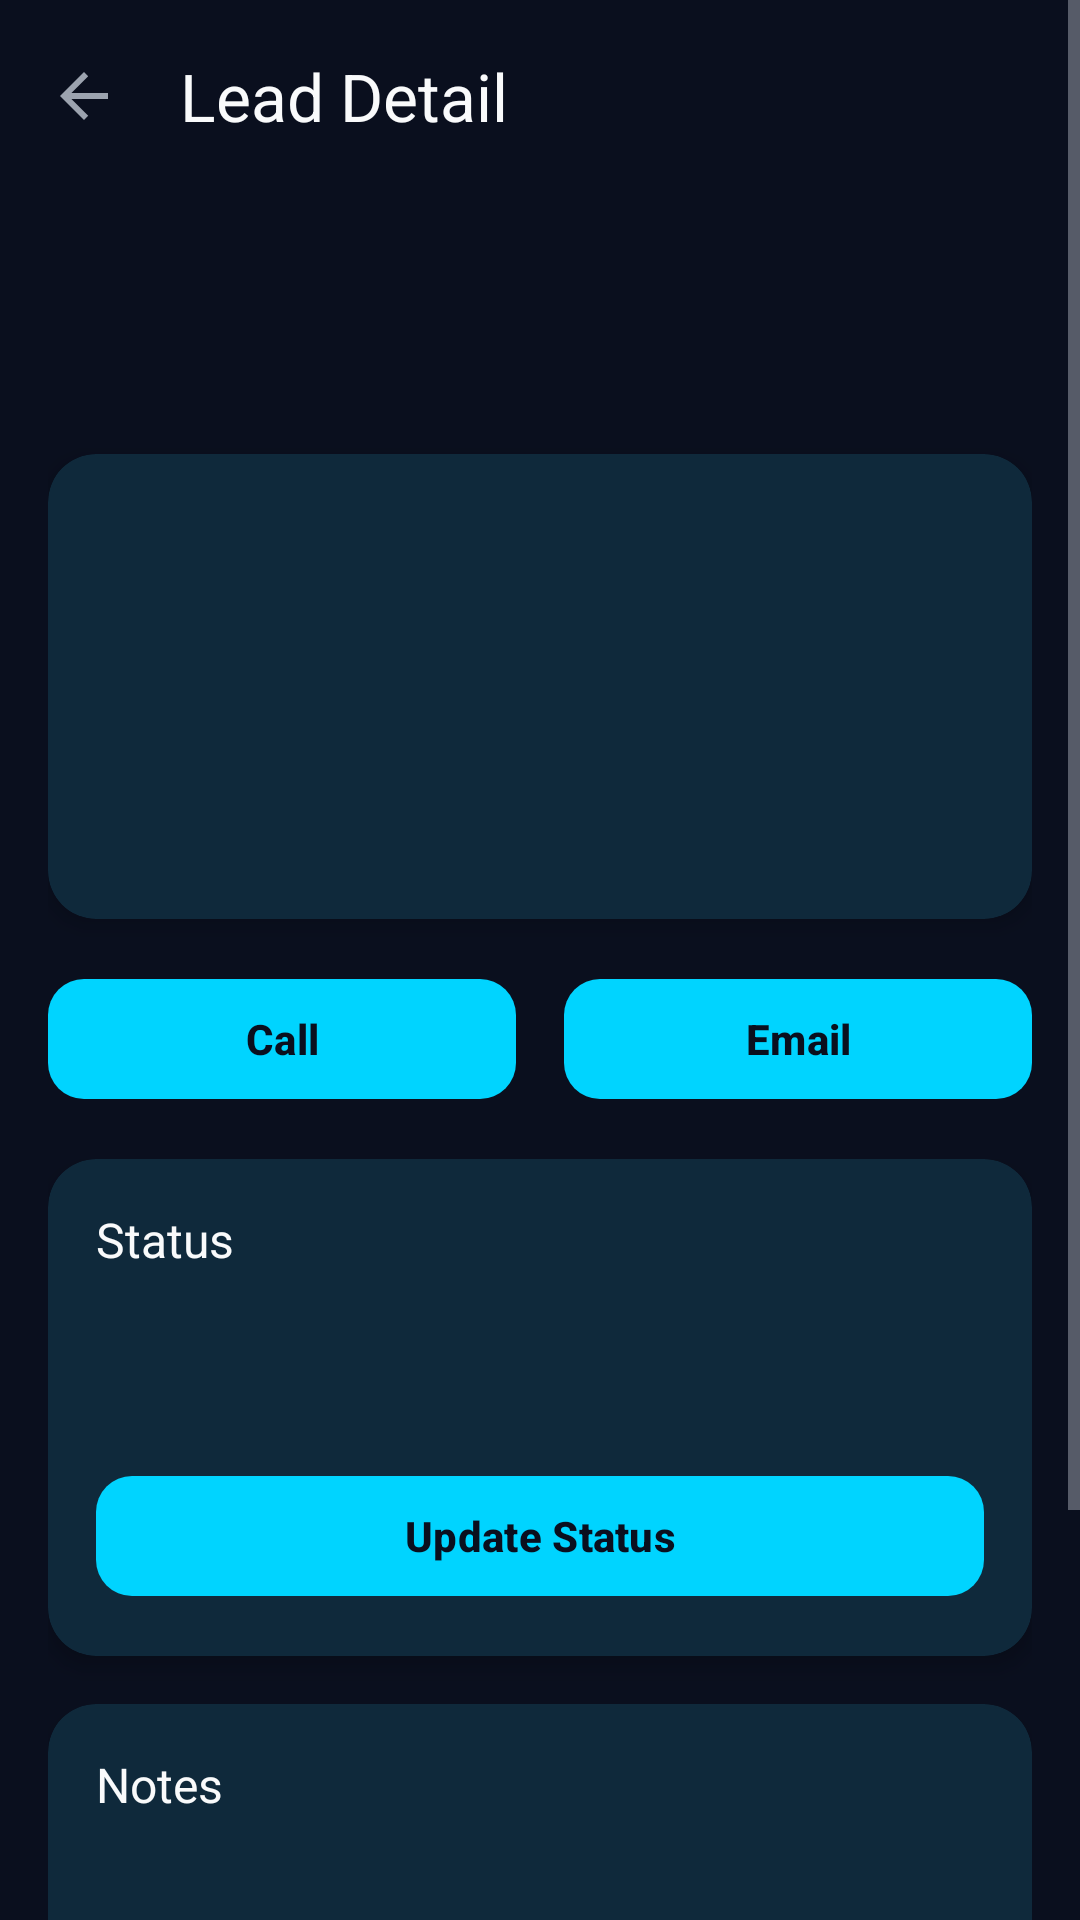

Write the Android layout XML for this screen, with the resource values it uses.
<!-- AndroidManifest.xml: activity theme Theme.PhotonBounceLeads.NoActionBar -->
<!-- res/layout/activity_lead_detail.xml -->
<?xml version="1.0" encoding="utf-8"?>
<ScrollView
    xmlns:android="http://schemas.android.com/apk/res/android"
    xmlns:app="http://schemas.android.com/apk/res-auto"
    android:layout_width="match_parent"
    android:layout_height="match_parent"
    android:background="@color/background_dark"
    android:fillViewport="true">

    <LinearLayout
        android:layout_width="match_parent"
        android:layout_height="wrap_content"
        android:orientation="vertical">

        <androidx.appcompat.widget.Toolbar
            android:id="@+id/toolbar"
            android:layout_width="match_parent"
            android:layout_height="?attr/actionBarSize"
            android:background="@color/background_dark"
            app:navigationIcon="?attr/homeAsUpIndicator"
            app:title="@string/lead_detail"
            app:titleTextColor="@color/text_primary" />

        <LinearLayout
            android:layout_width="match_parent"
            android:layout_height="wrap_content"
            android:orientation="vertical"
            android:padding="16dp">

            <TextView
                android:id="@+id/tv_lead_name"
                android:layout_width="wrap_content"
                android:layout_height="wrap_content"
                android:textSize="24sp"
                android:textStyle="bold"
                android:textColor="@color/text_primary"
                android:layout_marginBottom="4dp" />

            <TextView
                android:id="@+id/tv_lead_status"
                android:layout_width="wrap_content"
                android:layout_height="wrap_content"
                android:textSize="14sp"
                android:layout_marginBottom="16dp" />

            
            <com.google.android.material.card.MaterialCardView
                style="@style/Widget.PhotonBounce.Card"
                android:layout_width="match_parent"
                android:layout_height="wrap_content"
                android:layout_marginBottom="16dp">

                <LinearLayout
                    android:layout_width="match_parent"
                    android:layout_height="wrap_content"
                    android:orientation="vertical"
                    android:padding="16dp">

                    <TextView
                        android:id="@+id/tv_lead_email"
                        android:layout_width="wrap_content"
                        android:layout_height="wrap_content"
                        android:textColor="@color/text_secondary"
                        android:layout_marginBottom="8dp" />

                    <TextView
                        android:id="@+id/tv_lead_phone"
                        android:layout_width="wrap_content"
                        android:layout_height="wrap_content"
                        android:textColor="@color/text_secondary"
                        android:layout_marginBottom="8dp" />

                    <TextView
                        android:id="@+id/tv_lead_company"
                        android:layout_width="wrap_content"
                        android:layout_height="wrap_content"
                        android:textColor="@color/text_secondary"
                        android:layout_marginBottom="8dp" />

                    <TextView
                        android:id="@+id/tv_lead_source"
                        android:layout_width="wrap_content"
                        android:layout_height="wrap_content"
                        android:textColor="@color/text_muted"
                        android:layout_marginBottom="4dp" />

                    <TextView
                        android:id="@+id/tv_lead_niche"
                        android:layout_width="wrap_content"
                        android:layout_height="wrap_content"
                        android:textColor="@color/text_muted" />

                    <TextView
                        android:id="@+id/tv_ml_score"
                        android:layout_width="wrap_content"
                        android:layout_height="wrap_content"
                        android:textColor="@color/accent_secondary"
                        android:textStyle="bold"
                        android:layout_marginTop="8dp"
                        android:visibility="gone" />
                </LinearLayout>
            </com.google.android.material.card.MaterialCardView>

            
            <LinearLayout
                android:layout_width="match_parent"
                android:layout_height="wrap_content"
                android:orientation="horizontal"
                android:layout_marginBottom="16dp">

                <com.google.android.material.button.MaterialButton
                    android:id="@+id/btn_call"
                    style="@style/Widget.PhotonBounce.Button"
                    android:layout_width="0dp"
                    android:layout_height="48dp"
                    android:layout_weight="1"
                    android:layout_marginEnd="8dp"
                    android:text="@string/call"
                    app:icon="@drawable/ic_call" />

                <com.google.android.material.button.MaterialButton
                    android:id="@+id/btn_email"
                    style="@style/Widget.PhotonBounce.Button"
                    android:layout_width="0dp"
                    android:layout_height="48dp"
                    android:layout_weight="1"
                    android:layout_marginStart="8dp"
                    android:text="@string/email"
                    app:icon="@drawable/ic_email" />
            </LinearLayout>

            
            <com.google.android.material.card.MaterialCardView
                style="@style/Widget.PhotonBounce.Card"
                android:layout_width="match_parent"
                android:layout_height="wrap_content"
                android:layout_marginBottom="16dp">

                <LinearLayout
                    android:layout_width="match_parent"
                    android:layout_height="wrap_content"
                    android:orientation="vertical"
                    android:padding="16dp">

                    <TextView
                        android:layout_width="wrap_content"
                        android:layout_height="wrap_content"
                        android:text="@string/status"
                        android:textSize="16sp"
                        android:textColor="@color/text_primary"
                        android:layout_marginBottom="8dp" />

                    <Spinner
                        android:id="@+id/spinner_status"
                        android:layout_width="match_parent"
                        android:layout_height="48dp"
                        android:background="@drawable/ic_search"
                        android:backgroundTint="@color/surface_variant_dark"
                        android:layout_marginBottom="8dp" />

                    <com.google.android.material.button.MaterialButton
                        android:id="@+id/btn_update_status"
                        style="@style/Widget.PhotonBounce.Button"
                        android:layout_width="match_parent"
                        android:layout_height="48dp"
                        android:text="Update Status" />
                </LinearLayout>
            </com.google.android.material.card.MaterialCardView>

            
            <com.google.android.material.card.MaterialCardView
                style="@style/Widget.PhotonBounce.Card"
                android:layout_width="match_parent"
                android:layout_height="wrap_content"
                android:layout_marginBottom="16dp">

                <LinearLayout
                    android:layout_width="match_parent"
                    android:layout_height="wrap_content"
                    android:orientation="vertical"
                    android:padding="16dp">

                    <TextView
                        android:layout_width="wrap_content"
                        android:layout_height="wrap_content"
                        android:text="@string/notes"
                        android:textSize="16sp"
                        android:textColor="@color/text_primary"
                        android:layout_marginBottom="8dp" />

                    <TextView
                        android:id="@+id/tv_notes"
                        android:layout_width="wrap_content"
                        android:layout_height="wrap_content"
                        android:textColor="@color/text_secondary"
                        android:layout_marginBottom="16dp" />

                    <com.google.android.material.textfield.TextInputLayout
                        style="@style/Widget.PhotonBounce.TextInput"
                        android:layout_width="match_parent"
                        android:layout_height="wrap_content"
                        android:hint="@string/add_note"
                        android:layout_marginBottom="8dp">

                        <com.google.android.material.textfield.TextInputEditText
                            android:id="@+id/et_note"
                            android:layout_width="match_parent"
                            android:layout_height="wrap_content"
                            android:textColor="@color/text_primary" />
                    </com.google.android.material.textfield.TextInputLayout>

                    <com.google.android.material.button.MaterialButton
                        android:id="@+id/btn_add_note"
                        style="@style/Widget.PhotonBounce.Button.Outlined"
                        android:layout_width="match_parent"
                        android:layout_height="48dp"
                        android:text="Add Note" />
                </LinearLayout>
            </com.google.android.material.card.MaterialCardView>

        </LinearLayout>
    </LinearLayout>
</ScrollView>
<!-- resources referenced by this layout -->
<resources>
  <color name="accent_secondary">#7B61FF</color>
  <color name="background_dark">#0A0F1E</color>
  <color name="surface_variant_dark">#1F2937</color>
  <color name="text_muted">#6B7280</color>
  <color name="text_primary">#F9FAFB</color>
  <color name="text_secondary">#9CA3AF</color>
  <string name="add_note">Add Note</string>
  <string name="call">Call</string>
  <string name="email">Email</string>
  <string name="lead_detail">Lead Detail</string>
  <string name="notes">Notes</string>
  <string name="status">Status</string>
  <style name="Widget.PhotonBounce.Button" parent="Widget.Material3.Button">
          <item name="android:textColor">@color/background_dark</item>
          <item name="backgroundTint">@color/primary</item>
          <item name="cornerRadius">12dp</item>
          <item name="android:textAllCaps">false</item>
          <item name="android:textStyle">bold</item>
      </style>
  <style name="Widget.PhotonBounce.Button.Outlined" parent="Widget.Material3.Button.OutlinedButton">
          <item name="strokeColor">@color/primary</item>
          <item name="android:textColor">@color/primary</item>
          <item name="cornerRadius">12dp</item>
          <item name="android:textAllCaps">false</item>
      </style>
  <style name="Widget.PhotonBounce.Card" parent="Widget.Material3.CardView.Elevated">
          <item name="cardBackgroundColor">@color/surface_dark</item>
          <item name="cardCornerRadius">16dp</item>
          <item name="cardElevation">4dp</item>
      </style>
  <style name="Widget.PhotonBounce.TextInput" parent="Widget.Material3.TextInputLayout.OutlinedBox">
          <item name="boxStrokeColor">@color/primary</item>
          <item name="hintTextColor">@color/text_secondary</item>
          <item name="android:textColorHint">@color/text_muted</item>
          <item name="boxCornerRadiusTopStart">12dp</item>
          <item name="boxCornerRadiusTopEnd">12dp</item>
          <item name="boxCornerRadiusBottomStart">12dp</item>
          <item name="boxCornerRadiusBottomEnd">12dp</item>
      </style>
  <style name="Theme.PhotonBounceLeads.NoActionBar" parent="Theme.PhotonBounceLeads">
          <item name="windowActionBar">false</item>
          <item name="windowNoTitle">true</item>
      </style>
  <color name="primary">#00D4FF</color>
  <color name="surface_dark">#111827</color>
  <style name="Theme.PhotonBounceLeads" parent="Theme.Material3.Dark.NoActionBar">
          <item name="colorPrimary">@color/primary</item>
          <item name="colorPrimaryDark">@color/primary_dark</item>
          <item name="colorAccent">@color/accent</item>
          <item name="android:colorBackground">@color/background_dark</item>
          <item name="colorSurface">@color/surface_dark</item>
          <item name="colorSurfaceVariant">@color/surface_variant_dark</item>
          <item name="colorOnSurface">@color/text_primary</item>
          <item name="colorOnSurfaceVariant">@color/text_secondary</item>
          <item name="android:textColorPrimary">@color/text_primary</item>
          <item name="android:textColorSecondary">@color/text_secondary</item>
          <item name="android:statusBarColor">@color/background_dark</item>
          <item name="android:navigationBarColor">@color/background_dark</item>
          <item name="materialButtonStyle">@style/Widget.PhotonBounce.Button</item>
          <item name="textInputStyle">@style/Widget.PhotonBounce.TextInput</item>
      </style>
  <color name="primary_dark">#00A8CC</color>
  <color name="accent">#00D4FF</color>
</resources>
